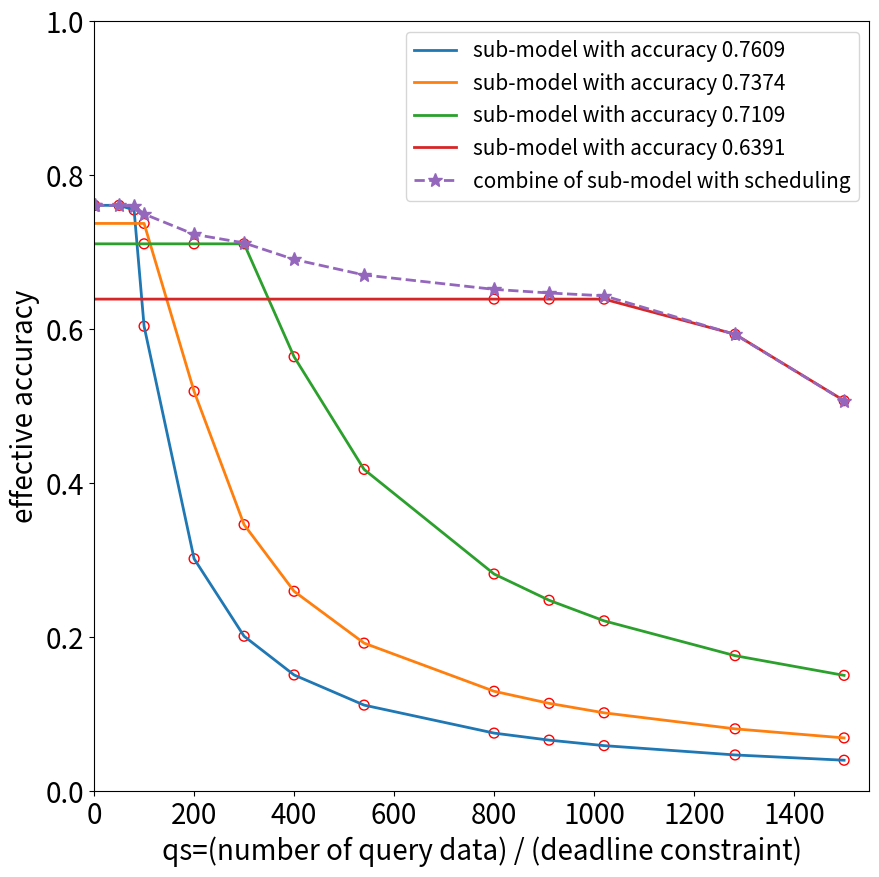

Write the Python code that produced this figure.

import matplotlib.pyplot as plt
import numpy as np


def drawBasic(plist, tlist, x):

     y = []
     label = []
     pots = []

     for k in range(len(plist)):
          interval0 = [plist[k] if (i < 1/tlist[k]) else 0 for i in x]
          interval1 = [plist[k] if (i > 1/tlist[k]) else 0 for i in x]
          y1 = interval0 + ((1/tlist[k]) / x) * interval1
          y.append(y1)
          label.append('sub-model with accuracy ' + str(plist[k]))
          if k==0:
               for x_ in x[k:]:
                    if x_ < 1/tlist[k]:
                         y_= plist[k]
                    else:
                         y_ = plist[k]*((1/tlist[k]) / x_)
                    pots.append([x_, y_])
          if k==1:
               for x_ in x[k+3:]:
                    if x_ < 1/tlist[k]:
                         y_= plist[k]
                    else:
                         y_ = plist[k]*((1/tlist[k]) / x_)
                    pots.append([x_, y_])
          if k>1:
               for x_ in x[k*k:]:
                    if x_ < 1/tlist[k]:
                         y_= plist[k]
                    else:
                         y_ = plist[k]*((1/tlist[k]) / x_)
                    pots.append([x_, y_])

     return y, label, pots


def drawSchedulingOne(plist, tlist):
     pass


import numpy
x = numpy.array([0, 1, 50, 80, 100, 200, 300, 400, 540, 800,  910, 1020, 1282, 1500])
print(x)
y, label, pots = drawBasic([0.7609, 0.7374, 0.7109, 0.6391], [0.0126, 0.0071, 0.00315, 0.00084], x)


fig=plt.figure(figsize=(10,10))
ax=fig.add_subplot(111)
ax.axis([0, 1550, 0, 1])
# plt.xlim((0, 1500))
# plt.ylim((0, 1))
# plt.xlabel('qs=(number of query data) / (deadline constraint)')
# plt.ylabel('effective accuracy')

for i in range(len(y)):
     ax.plot(x, y[i], label=label[i], linewidth=2)

for j in range(len(pots)):
     xc1, yc1 = pots[j]
     ax.scatter(xc1, yc1, s=50, facecolors='none', edgecolors='r')


ySch = [0.7609, 0.7609, 0.7609, 0.7603125000000001, 0.7496200000000001, 0.7232225, 0.7120483333333334, 0.6906165, 0.6704792592592592, 0.6517547499999999, 0.6470690109890109, 0.6433939215686274, 0.5932363494539781, 0.5070193333333333]
ax.plot(x, ySch, "--",marker='*', ms=10, label="combine of sub-model with scheduling", linewidth=2)

# for j in range(len(ySch)):
#      ax.scatter(x[j], ySch[j], s=50, facecolors='none', edgecolors='r')


plt.legend(fontsize=15)
plt.xticks(fontsize=20)
plt.yticks(fontsize=20)
ax.set_xlabel('qs=(number of query data) / (deadline constraint)', fontsize=20)
ax.set_ylabel('effective accuracy', fontsize=20)
plt.savefig('./test1.jpg')
plt.show()








